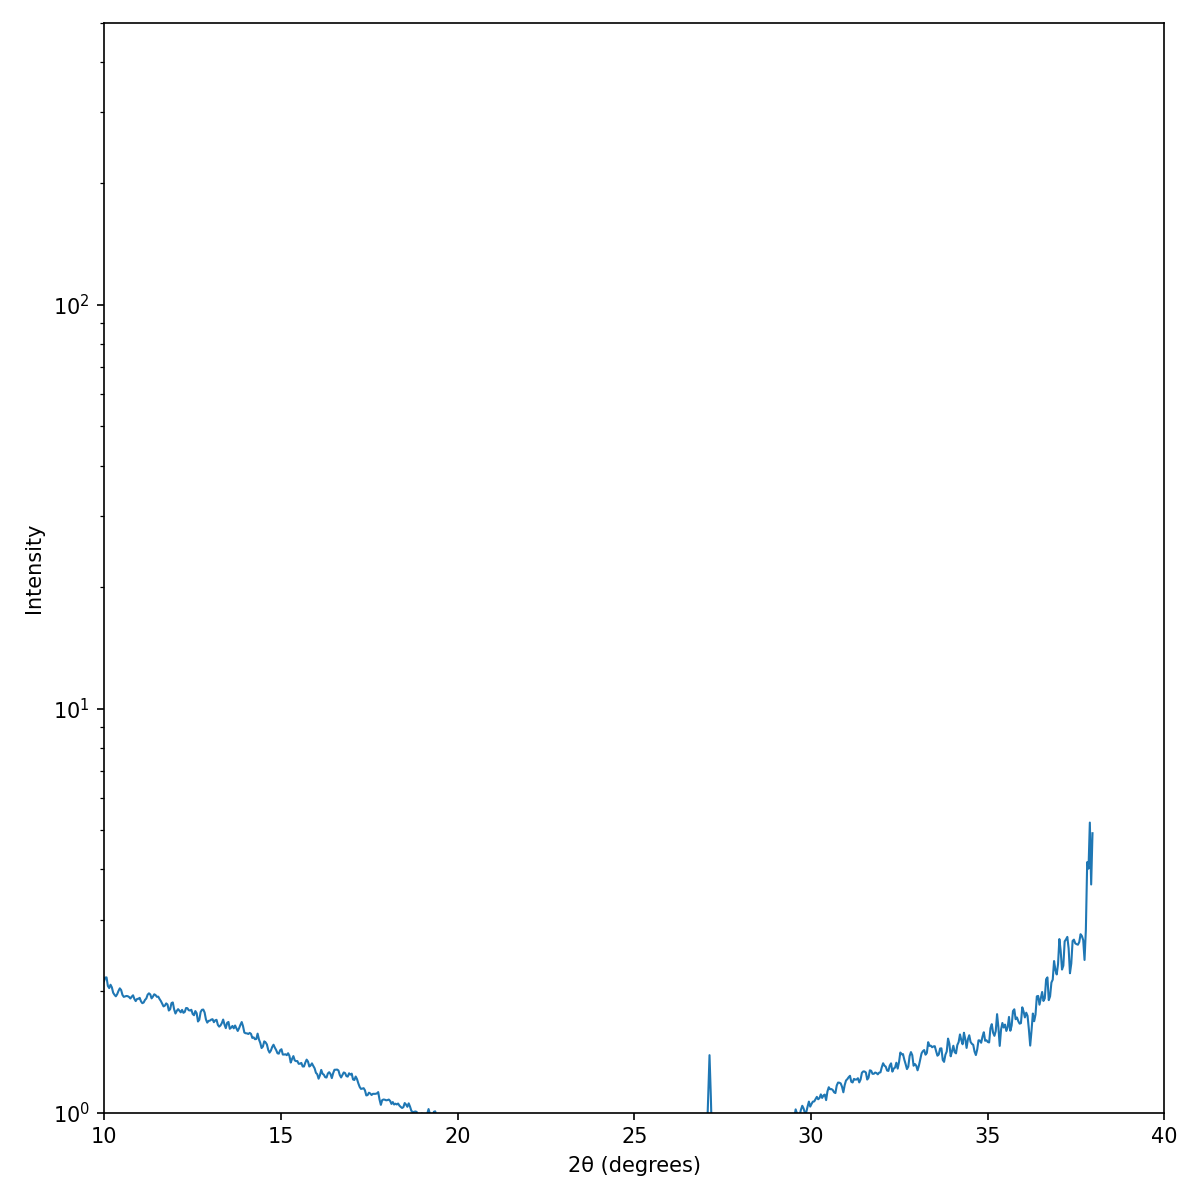

The data file committed next to this chart (first rows):
Two Theta (degrees), Intensity
0.4981, 0.01205
0.5356, 0.1447
0.5731, 0.2481
0.6106, 0.208
0.6481, 0.2494
0.6856, 0.2963
0.7231, 0.2978
0.7606, 0.3314
0.7981, 0.5182
0.8356, 0.4685
0.8732, 0.2079
0.9107, 0.1394
0.9482, 0.1426
0.9857, 0.2232
1.023, 0.2373
1.061, 0.2625
1.098, 0.2649
1.136, 0.2548
1.173, 0.2475
1.211, 0.2616
1.248, 0.3746
1.286, 0.4129
1.323, 0.3891
1.361, 0.3857
1.398, 0.3428
1.436, 0.3143
1.473, 0.2742
1.511, 0.1681
1.548, 0.05694
1.586, 0.09423
1.623, 0.1354
1.661, 0.1384
1.698, 0.1134
1.736, 0.1181
1.773, 0.1372
1.811, 0.2229
1.848, 0.3735
1.886, 0.4561
1.923, 0.421
1.961, 0.3727
1.998, 0.3703
2.036, 0.3868
2.073, 0.4473
2.111, 0.5112
2.148, 0.5478
2.186, 0.5765
2.223, 0.6279
2.261, 0.7124
2.298, 0.8133
2.336, 0.811
2.373, 0.8531
2.411, 0.8826
2.448, 0.8773
2.486, 0.8566
2.523, 0.8222
2.561, 0.8617
2.598, 0.948
2.636, 1.034
2.673, 1.053
2.711, 1.046
... 940 more rows
